Run: headless pygame with SDL's dummy video driver; simulated clock (each Clock.tick advances the game by its frame time, no real sleeping); random seed 0; keys injected as events and as key.get_pressed() state; no mouse input.
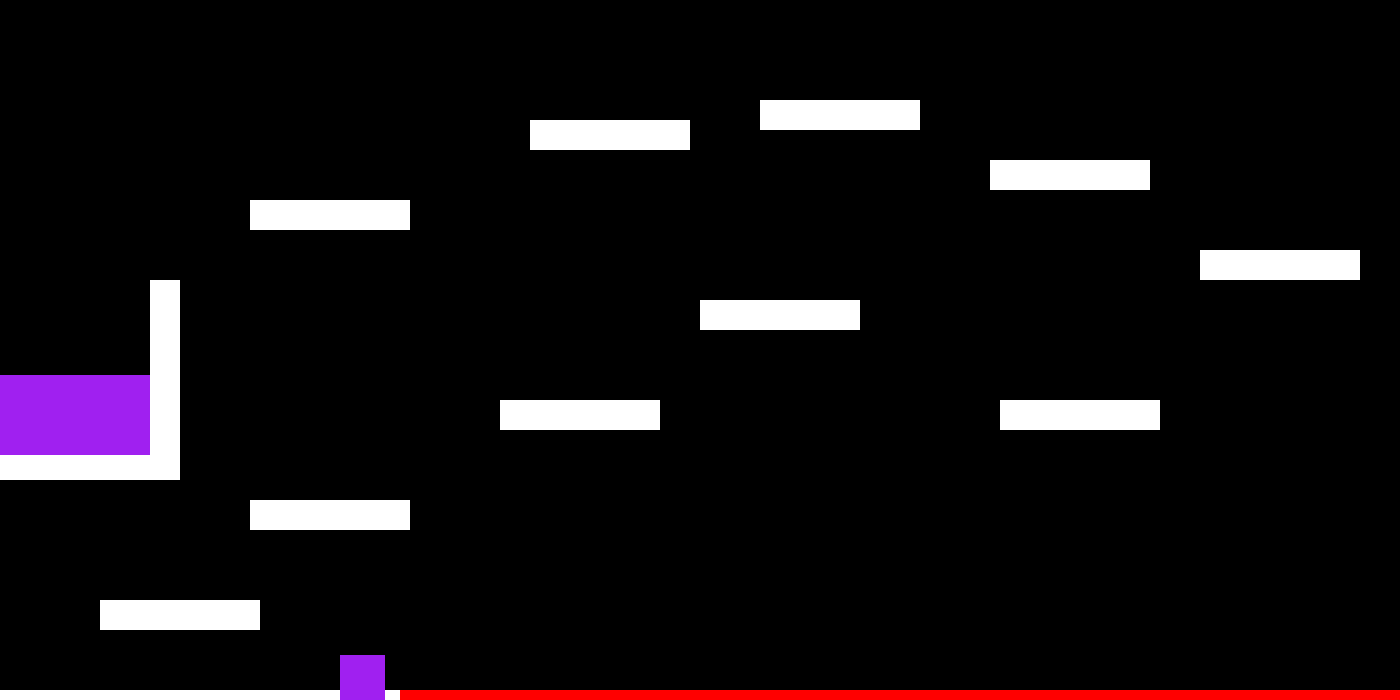
Frame 1 of 4 · flips 1–60 · no input
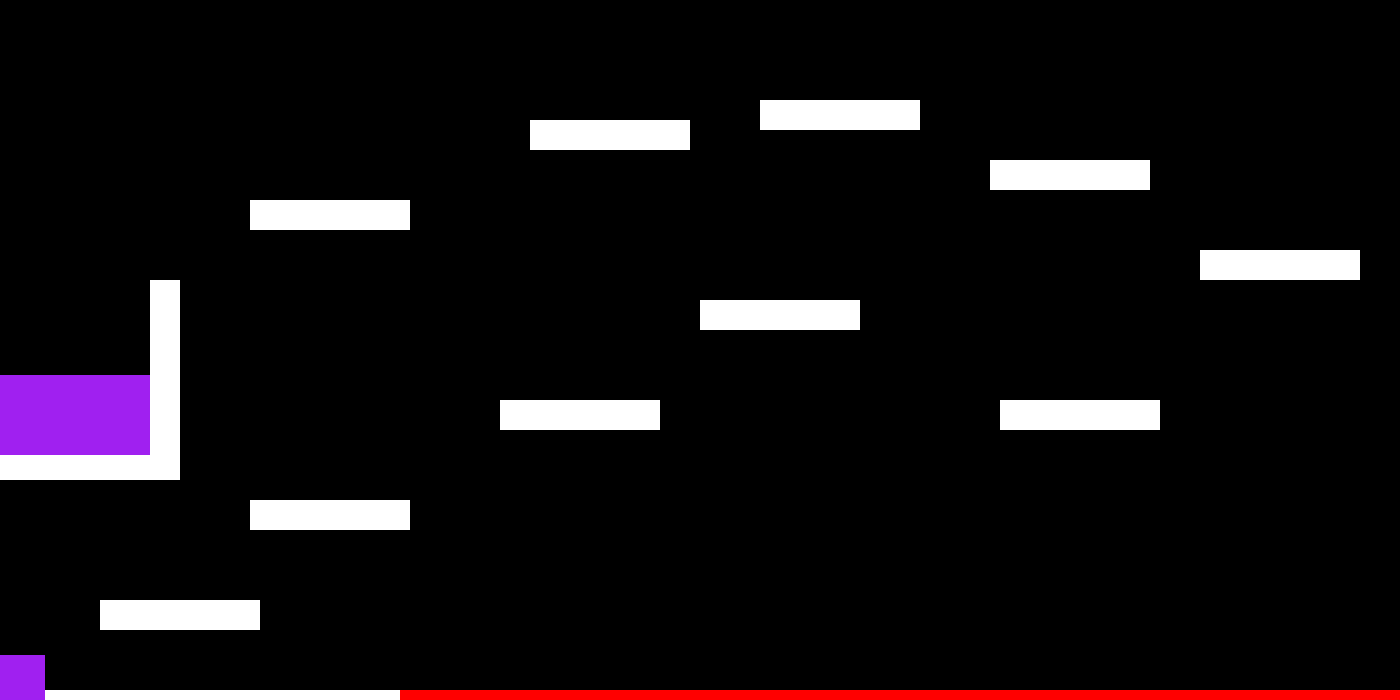
Frame 2 of 4 · flips 61–180 · tapped SPACE, RETURN · held RIGHT (→), D
Frame 3 of 4 · flips 181–300 · held DOWN (↓), S · screen unchanged from frame 2, image omitted
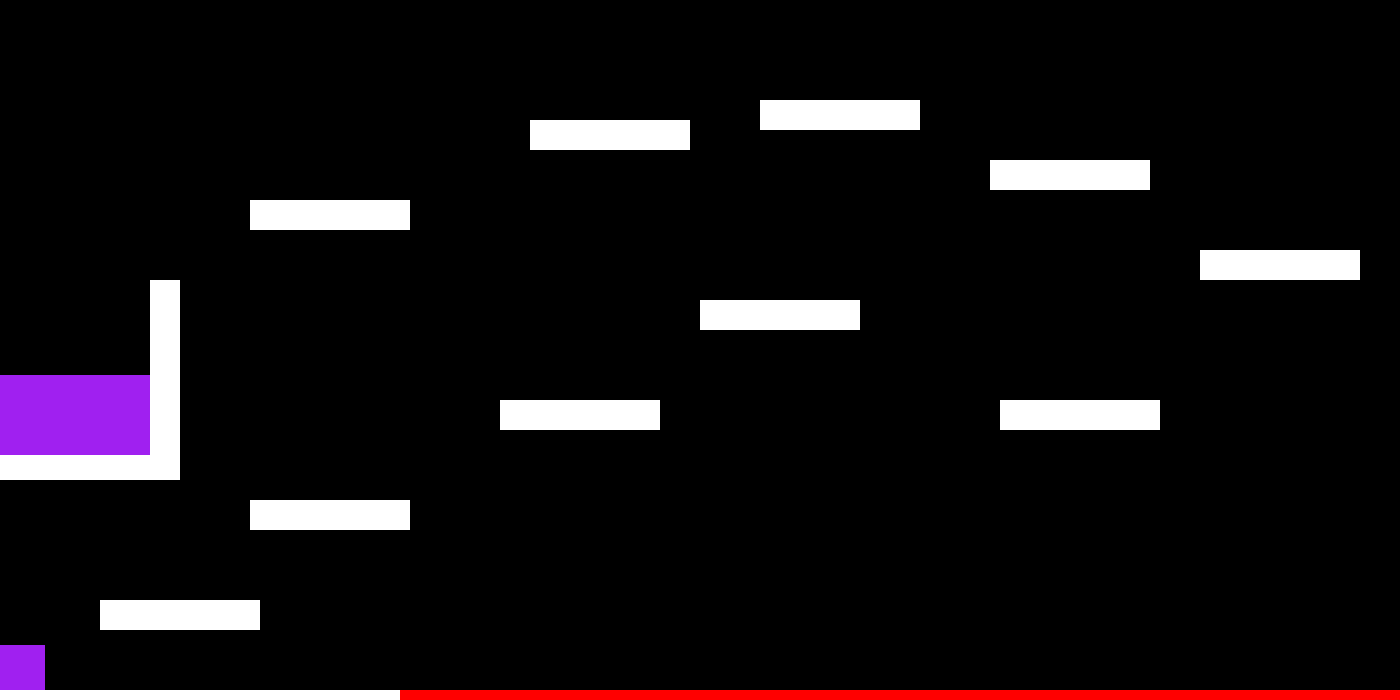
Frame 4 of 4 · flips 301–420 · held LEFT (←), A, UP (↑), W

The pygame program that drew these frames:


                #----------PYTHON-PLATFORMER----------#
                #                                     #
                # Copyright (c) Henrique Oliveira 2015#
                #                                     #
                #---------------CREDITS---------------#
                # Marc Wahab - Debugging - Insperation#
                # iD Tech - Debugging                 #
                # Geometry Dash - Insperation         #
                #-------------------------------------#


##Run this game: python3 "Python Platformer.py"
##Install pygame if you don't have it: pip install pygame


import pygame

# Colors
# Global constants

PURPLE = (160, 32, 240)
GREEN = (0, 255, 0)
RED = (255, 0, 0)
BLACK = (0, 0, 0)
WHITE = (255, 255, 255)

# Screen dimensions
SCREEN_WIDTH = 1400
SCREEN_HEIGHT = 700


class Player(pygame.sprite.Sprite):
    """ This class represents the bar at the bottom that the player
        controls. """

    # -- Methods
    def __init__(self):
        """ Constructor function """

        # Call the parent's constructor
        super().__init__()

        # Create an image of the block, and fill it with a color.
        # This could also be an image loaded from the disk.
        width = 45
        height = 45
        self.image = pygame.Surface([width, height])
        self.image.fill(PURPLE)

        # Set a referance to the image rect.
        self.rect = self.image.get_rect()

        # Set speed vector of player
        self.change_x = 0
        self.change_y = 0

        self.update_level = False

        # List of sprites we can bump against
        self.level = None

    def update(self):
        """ Move the player. """
        # Gravity
        self.calc_grav()

        # Move left/right
        self.rect.x += self.change_x

        # hits lava level 1
        if isinstance(self.level, Level_01) and self.rect.bottom == 690 and self.rect.left > 400:
            self.rect.x = 20
            self.rect.y = 680

        # hits portal level 1
        elif isinstance(self.level, Level_01) and self.rect.left >= 0 and self.rect.right <= 150 and self.rect.bottom == 375:
            self.rect.x = 20
            self.rect.y = 680
            self.update_level = True

# hits lava level 2
        if isinstance(self.level, Level_02) and self.rect.bottom == 690 and self.rect.left > 400:
            self.rect.x = 20
            self.rect.y = 680

        # hits portal level 2
        elif isinstance(self.level, Level_02) and self.rect.right >= 1300 and self.rect.bottom >= 290:
            self.rect.x = 20
            self.rect.y = 680
            self.update_level = True

# hits lava level 3
        if isinstance(self.level, Level_03) and self.rect.bottom == 690 and self.rect.left > 400:
            self.rect.x = 20
            self.rect.y = 680

        # hits portal level 3
        elif isinstance(self.level, Level_03) and self.rect.right >= 1000 and self.rect.bottom >= 410:
            self.rect.x = 20
            self.rect.y = 680
            self.update_level = True

        else:
            # See if we hit anything
            block_hit_list = pygame.sprite.spritecollide(self, self.level.platform_list, False)
            for block in block_hit_list:


                # If we are moving right,
                # set our right side to the left side of the item we hit
                if self.change_x > 0:
                    self.rect.right = block.rect.left
                elif self.change_x < 0:
                    # Otherwise if we are moving left, do the opposite.
                    self.rect.left = block.rect.right

            # Move up/down
            self.rect.y += self.change_y

            # Check and see if we hit anything
            block_hit_list = pygame.sprite.spritecollide(self, self.level.platform_list, False)
            for block in block_hit_list:

                # Reset our position based on the top/bottom of the object.
                if self.change_y > 0:
                    self.rect.bottom = block.rect.top
                elif self.change_y < 0:
                    self.rect.top = block.rect.bottom

                # Stop our vertical movement
                self.change_y = 0

    def calc_grav(self):
        """ Calculate effect of gravity. """
        if self.change_y == 0:
            self.change_y = 1
        else:
            self.change_y += .30

        # See if we are on the ground.
        if self.rect.y >= SCREEN_HEIGHT - self.rect.height and self.change_y >= 0:
            self.change_y = 0
            self.rect.y = SCREEN_HEIGHT - self.rect.height

    def jump(self):
        """ Called when user hits 'jump' button. """

        # move down a bit and see if there is a platform below us.
        # Move down 2 pixels because it doesn't work well if we only move down
        # 1 when working with a platform moving down.
        self.rect.y += 2
        platform_hit_list = pygame.sprite.spritecollide(self, self.level.platform_list, False)
        self.rect.y -= 2

        # If it is ok to jump, set our speed upwards
        if len(platform_hit_list) > 0 or self.rect.bottom >= SCREEN_HEIGHT:
            self.change_y = -10

    # Player-controlled movement:
    def go_left(self):
        """ Called when the user hits the left arrow. """
        self.change_x = -6

    def go_right(self):
        """ Called when the user hits the right arrow. """
        self.change_x = 6

    def stop(self):
        """ Called when the user lets off the keyboard. """
        self.change_x = 0


class Platform(pygame.sprite.Sprite):
    """ Platform the user can jump on """

    def __init__(self, width, height):
        """ Platform constructor. Assumes constructed with user passing in
            an array of 5 numbers like what's defined at the top of this
            code. """
        super().__init__()

        self.image = pygame.Surface([width, height])
        self.image.fill(WHITE)

        self.rect = self.image.get_rect()



class Level(object):
    """ This is a generic super-class used to define a level.
        Create a child class for each level with level-specific
        info. """

    def __init__(self, player):
        """ Constructor. Pass in a handle to player. Needed for when moving platforms
            collide with the player. """
        self.platform_list = pygame.sprite.Group()
        self.enemy_list = pygame.sprite.Group()
        self.player = player

        # Background image
        self.background = None

    # Update everythign on this level
    def update(self):
        """ Update everything in this level."""
        self.platform_list.update()
        self.enemy_list.update()

    def draw(self, screen):
        """ Draw everything on this level. """

        # Draw the background
        screen.fill(BLACK)

        # Draw all the sprite lists that we have
        self.platform_list.draw(screen)
        self.enemy_list.draw(screen)

#----------LEVEL-I------------#
# Create platforms for the level
class Level_01(Level):
    """ Definition for level 1. """

    def __init__(self, player):
        """ Create level 1. """

        # Call the parent constructor
        Level.__init__(self, player)

        # Array with width, height, x, and y of platform
        level = [[160, 30, 250, 500],
                 [160, 30, 500, 400],
                 [160, 30, 700, 300],
                 [160, 30, 100, 600],
                 [400, 10, 0, 690],
                 [160, 30, 1000, 400],
                 [160, 30, 1200, 250],
                 [160, 30, 990, 160],
                 [160, 30, 530, 120],
                 [160, 30, 250, 200],
                 [30, 200, 150, 280],
                 [160, 30, 0, 450],
                 [160, 30, 760, 100]
                 ]

        # Go through the array above and add platforms
        for platform in level:
                block = Platform(platform[0], platform[1])
                block.rect.x = platform[2]
                block.rect.y = platform[3]
                block.player = self.player
                self.platform_list.add(block)

        restart = Platform(1000, 10)
        restart.rect.x = 400
        restart.rect.y = 690
        restart.image = pygame.Surface([1000, 10])
        restart.image.fill(RED)
        self.platform_list.add(restart)

        portal = Platform(150, 80)
        portal.rect.x = 0
        portal.rect.y = 375
        portal.image = pygame.Surface([150, 80])
        portal.image.fill(PURPLE)
        self.platform_list.add(portal)


#---------LEVEL-II-----------#
# Create platforms for the level
class Level_02(Level):
    """ Definition for level 2. """

    def __init__(self, player):
        """ Create level 2. """

        # Call the parent constructor
        Level.__init__(self, player)

        # Array with width, height, x, and y of platform
        level = [[400, 10, 0, 690],
        [160, 30, 200, 650],
        [160, 30, 350, 550],
        [160, 30, 500, 450],
        [30, 30, 600, 450],
        [30, 30, 950, 550],
        [130, 30, 1270, 450],
        [30, 30, 1270, 370],
        [130, 30, 1270, 340]
        ]

        # Go through the array above and add platforms
        for platform in level:
                block = Platform(platform[0], platform[1])
                block.rect.x = platform[2]
                block.rect.y = platform[3]
                block.player = self.player
                self.platform_list.add(block)

        restart = Platform(1000, 10)
        restart.rect.x = 400
        restart.rect.y = 690
        restart.image = pygame.Surface([1000, 10])
        restart.image.fill(RED)
        self.platform_list.add(restart)

        portal = Platform(100, 80)
        portal.rect.x = 1300
        portal.rect.y = 370
        portal.image = pygame.Surface([100, 80])
        portal.image.fill(PURPLE)
        self.platform_list.add(portal)



#----------LEVEL-III----------#
# Create platforms for the level
class Level_03(Level):
    """ Definition for level 3. """

    def __init__(self, player):
        """ Create level 3. """

        # Call the parent constructor
        Level.__init__(self, player)

        # Array with width, height, x, and y of platform
        level = [[400, 10, 0, 690],
        [160, 30, 400, 600],
        [30, 30, 300, 500],
        [30, 30, 150, 400],
        [30, 30, 0, 300],
        [160, 30, 150, 200],
        [30, 30, 400, 300],
        [30, 30, 550, 450],
        [30, 30, 700, 300],
        ]


        # Go through the array above and add platforms
        for platform in level:
            block = Platform(platform[0], platform[1])
            block.rect.x = platform[2]
            block.rect.y = platform[3]
            block.player = self.player
            self.platform_list.add(block)

        restart = Platform(1000, 10)
        restart.rect.x = 400
        restart.rect.y = 690
        restart.image = pygame.Surface([1000, 10])
        restart.image.fill(RED)
        self.platform_list.add(restart)

        portal = Platform(160, 80)
        portal.rect.x = 1000
        portal.rect.y = 410
        portal.image = pygame.Surface([160, 80])
        portal.image.fill(PURPLE)
        self.platform_list.add(portal)




def main():
    """ Main Program """
    pygame.init()

    # Set the height and width of the screen
    size = [SCREEN_WIDTH, SCREEN_HEIGHT]
    screen = pygame.display.set_mode(size)

    pygame.display.set_caption("Python Platformer")

    # Create the player
    player = Player()

    # Create all the levels
    level_list = []
    level_list.append( Level_01(player) )
    level_list.append( Level_02(player) )
    level_list.append( Level_03(player) )


    # Set the current level
    current_level_no = 0
    current_level = level_list[current_level_no]

    active_sprite_list = pygame.sprite.Group()
    player.level = current_level

    player.rect.x = 340
    player.rect.y = SCREEN_HEIGHT - player.rect.height
    active_sprite_list.add(player)

    # Loop until the user clicks the close button.
    done = False

    # Used to manage how fast the screen updates
    clock = pygame.time.Clock()

    # -------- Main Program Loop -----------
    while not done:

        clock.tick(60)

        if player.update_level and current_level_no < len(level_list) - 1:
            current_level_no += 1
            current_level = level_list[current_level_no]
            player.level = current_level
            player.update_level = False

        for event in pygame.event.get():
            if event.type == pygame.QUIT:
                done = True

            if event.type == pygame.KEYDOWN:
                if event.key == pygame.K_LEFT:
                    player.go_left()
                if event.key == pygame.K_RIGHT:
                    player.go_right()
                if event.key == pygame.K_UP:
                    player.jump()

            if event.type == pygame.KEYUP:
                if event.key == pygame.K_LEFT and player.change_x < 0:
                    player.stop()
                if event.key == pygame.K_RIGHT and player.change_x > 0:
                    player.stop()

        # Update the player.
        active_sprite_list.update()

        # Update items in the level
        current_level.update()

        # If the player gets near the right side, shift the world left (-x)
        if player.rect.right > SCREEN_WIDTH:
            player.rect.right = SCREEN_WIDTH

        # If the player gets near the left side, shift the world right (+x)
        if player.rect.left < 0:
            player.rect.left = 0

        # ALL CODE TO DRAW SHOULD GO BELOW THIS COMMENT
        current_level.draw(screen)
        active_sprite_list.draw(screen)

        # ALL CODE TO DRAW SHOULD GO ABOVE THIS COMMENT





        # Go ahead and update the screen with what we've drawn.
        pygame.display.flip()

    # Be IDLE friendly. If you forget this line, the program will 'hang'
    # on exit.
    pygame.quit()

if __name__ == "__main__":
    main()
